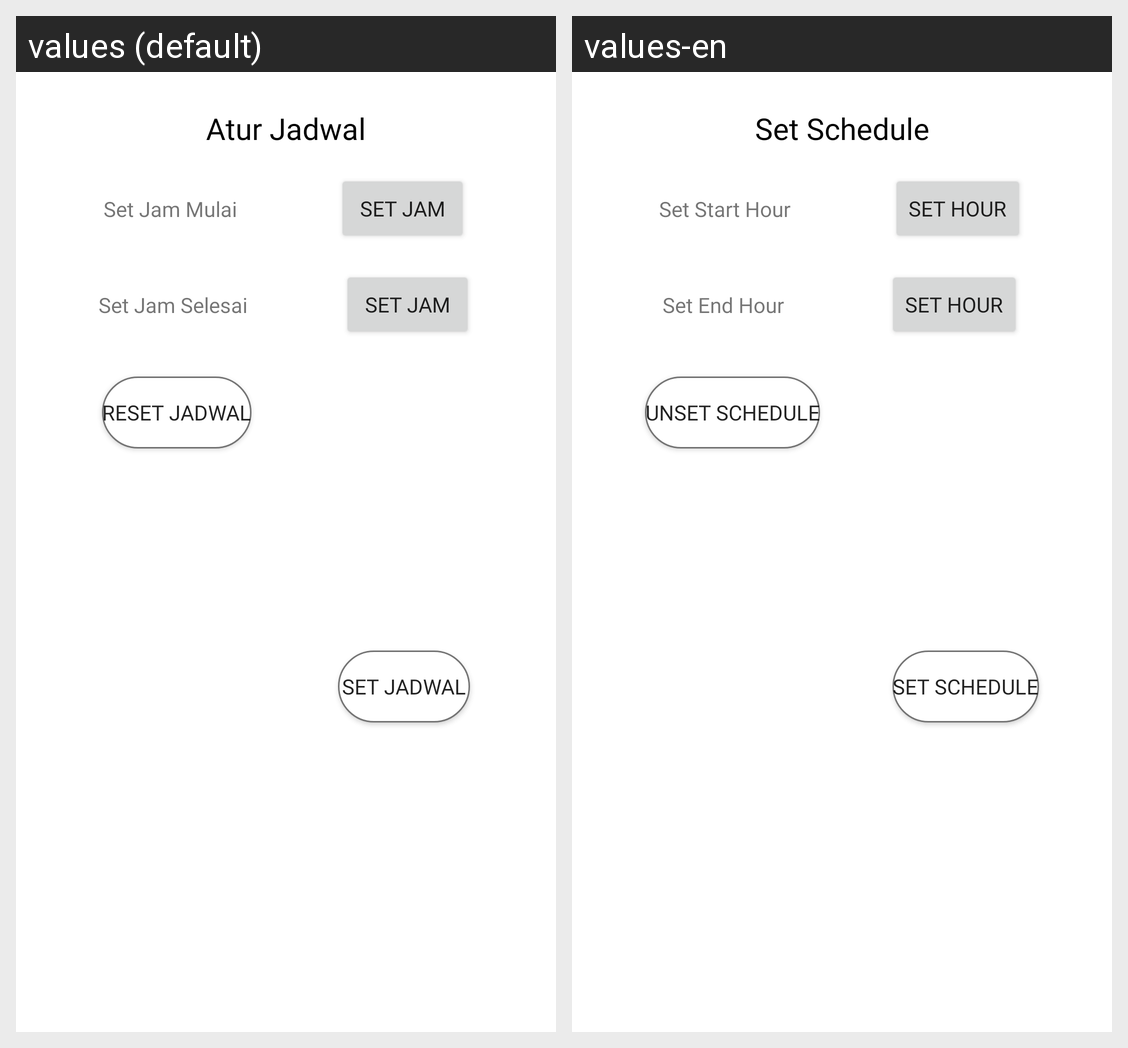

Strings drawn on this Android screen and how each of the app's shown locales translates them:
Android screen res/layout/dialog_jadwal.xml rendered under 2 locales, left to right: values (default), values-en. Device: Nexus 5 (rendered at 1080×1920; each locale shown at half size, 540×960, under a caption strip naming it); theme Theme.PakaiMasker.
Strings drawn on this screen, with the default value and each locale's value (text and hints the layout hard-codes, and strings that could not be matched under every locale, appear in the picture but are not listed):

dialog_jadwal_judul
  values: Atur Jadwal
  values-en: Set Schedule

dialog_jadwal_start
  values: Set Jam Mulai
  values-en: Set Start Hour

dialog_jadwal_end
  values: Set Jam Selesai
  values-en: Set End Hour

dialog_jadwal_time
  values: Set Jam
  values-en: Set Hour

dialog_jadwal_set
  values: Set Jadwal
  values-en: Set Schedule

dialog_jadwal_unset
  values: Reset Jadwal
  values-en: Unset Schedule
